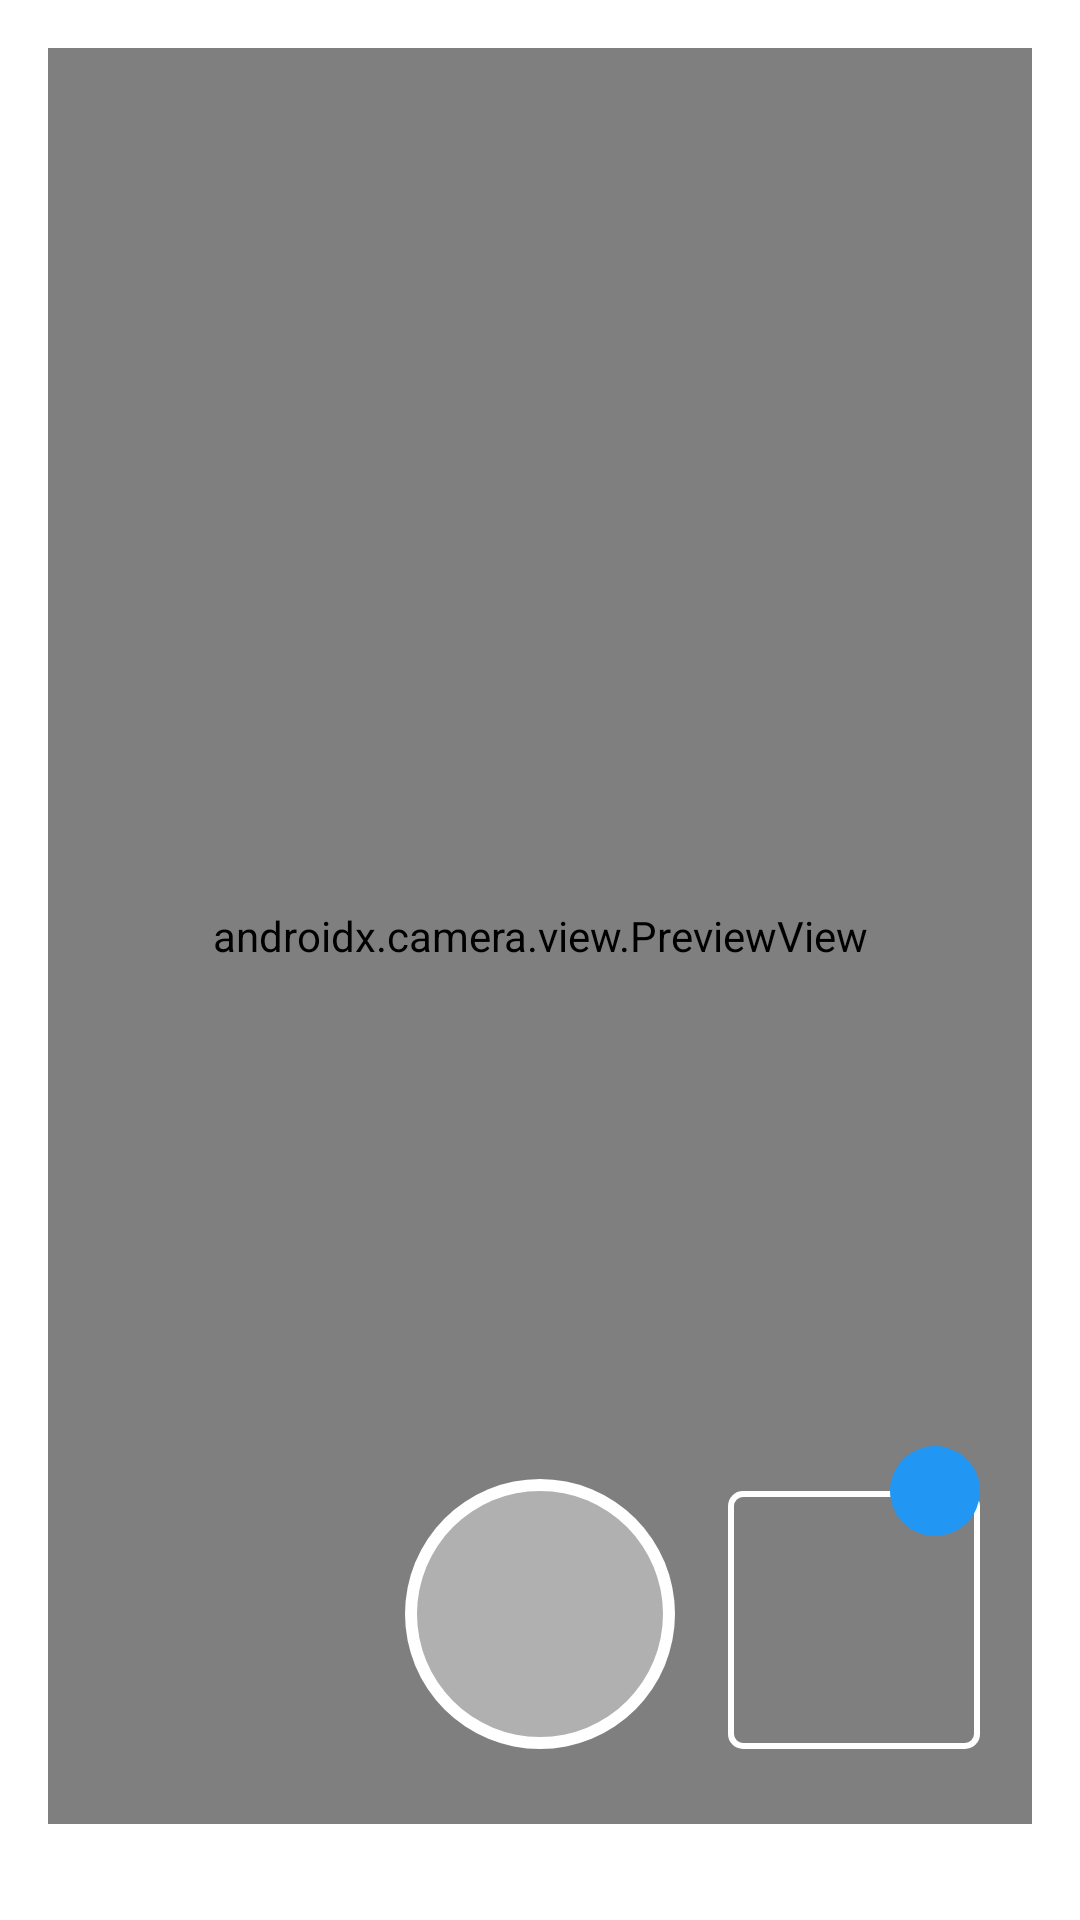

Reconstruct the res/layout file that produces this screen, plus the resources it refers to.
<!-- AndroidManifest.xml: application theme Theme.Pdf_V3 -->
<!-- res/layout/activity_main.xml -->
<?xml version="1.0" encoding="utf-8"?>
<androidx.constraintlayout.widget.ConstraintLayout
    xmlns:android="http://schemas.android.com/apk/res/android"
    xmlns:app="http://schemas.android.com/apk/res-auto"
    xmlns:tools="http://schemas.android.com/tools"
    android:layout_width="match_parent"
    android:layout_height="match_parent"
    android:padding="16dp"
    android:background="@android:color/white"
    tools:context=".MainActivity">

    
    <androidx.camera.view.PreviewView
        android:id="@+id/previewView"
        android:layout_width="0dp"
        android:layout_height="0dp"
        android:layout_marginBottom="16dp"
        android:background="@android:color/darker_gray"
        app:layout_constraintBottom_toBottomOf="parent"
        app:layout_constraintEnd_toEndOf="parent"
        app:layout_constraintStart_toStartOf="parent"
        app:layout_constraintTop_toTopOf="parent"
        app:layout_constraintVertical_bias="0.0">
    </androidx.camera.view.PreviewView>

    
    <ImageView
        android:id="@+id/captureButton"
        android:layout_width="90dp"
        android:layout_height="90dp"
        android:background="@drawable/camera_button_style"
        android:contentDescription="Capture Image"
        android:padding="0dp"
        android:scaleType="centerInside"
        android:src="@drawable/baseline_camera_24"
        app:layout_constraintBottom_toBottomOf="@id/previewView"
        app:layout_constraintEnd_toEndOf="@id/previewView"
        app:layout_constraintStart_toStartOf="@id/previewView"
        app:layout_constraintTop_toTopOf="@id/previewView"
        app:layout_constraintVertical_bias="0.95" />


    
    <ImageView
        android:id="@+id/lastImage_btn"
        android:layout_width="84dp"
        android:layout_height="86dp"
        android:background="@drawable/border_white"
        android:contentDescription="Last Captured Image"
        android:scaleType="centerCrop"
        app:layout_constraintBottom_toBottomOf="@+id/captureButton"
        app:layout_constraintEnd_toEndOf="parent"
        app:layout_constraintStart_toEndOf="@id/captureButton" />

    
    <TextView
        android:id="@+id/picture_num"
        android:layout_width="30dp"
        android:layout_height="30dp"
        android:background="@drawable/circle_blue"
        android:gravity="center"
        android:padding="4dp"
        android:textColor="@android:color/white"
        android:textSize="18sp"
        android:textStyle="bold"
        app:layout_constraintBottom_toTopOf="@+id/lastImage_btn"
        app:layout_constraintEnd_toEndOf="@+id/lastImage_btn"
        app:layout_constraintTop_toTopOf="@+id/lastImage_btn"/>


    <ImageView
        android:id="@+id/select_from_gallery_button"
        android:layout_width="50dp"
        android:layout_height="50dp"
        android:src="@drawable/gallery_icon"
        android:text="Select from Gallery"
        app:layout_constraintBottom_toBottomOf="@+id/captureButton"
        app:layout_constraintEnd_toStartOf="@+id/captureButton"
        app:layout_constraintStart_toStartOf="@+id/previewView" />


</androidx.constraintlayout.widget.ConstraintLayout>
<!-- resources referenced by this layout -->
<resources>
  <!-- drawable border_white (drawable) -->
  <?xml version="1.0" encoding="utf-8"?>
  <shape xmlns:android="http://schemas.android.com/apk/res/android">
      <stroke
          android:width="2dp"
          android:color="@android:color/white" />
      <solid android:color="@android:color/transparent" />
      <corners android:radius="4dp" /> 
  </shape>
  <!-- drawable camera_button_style (drawable) -->
  <layer-list xmlns:android="http://schemas.android.com/apk/res/android">
      
      <item>
          <shape android:shape="oval">
              <solid android:color="#FFFFFF" />
          </shape>
      </item>
  
      
      <item android:top="4dp" android:bottom="4dp" android:left="4dp" android:right="4dp">
          <shape android:shape="oval">
              <solid android:color="#B0B0B0" /> 
          </shape>
      </item>
  </layer-list>
  <!-- drawable circle_blue (drawable) -->
  <shape xmlns:android="http://schemas.android.com/apk/res/android">
      <solid android:color="#2196F3"/> 
      <corners android:radius="16dp"/> 
  </shape>
  <style name="Theme.Pdf_V3" parent="Base.Theme.Pdf_V3" />
  <style name="Base.Theme.Pdf_V3" parent="Theme.Material3.DayNight.NoActionBar">
          
          
      </style>
</resources>
